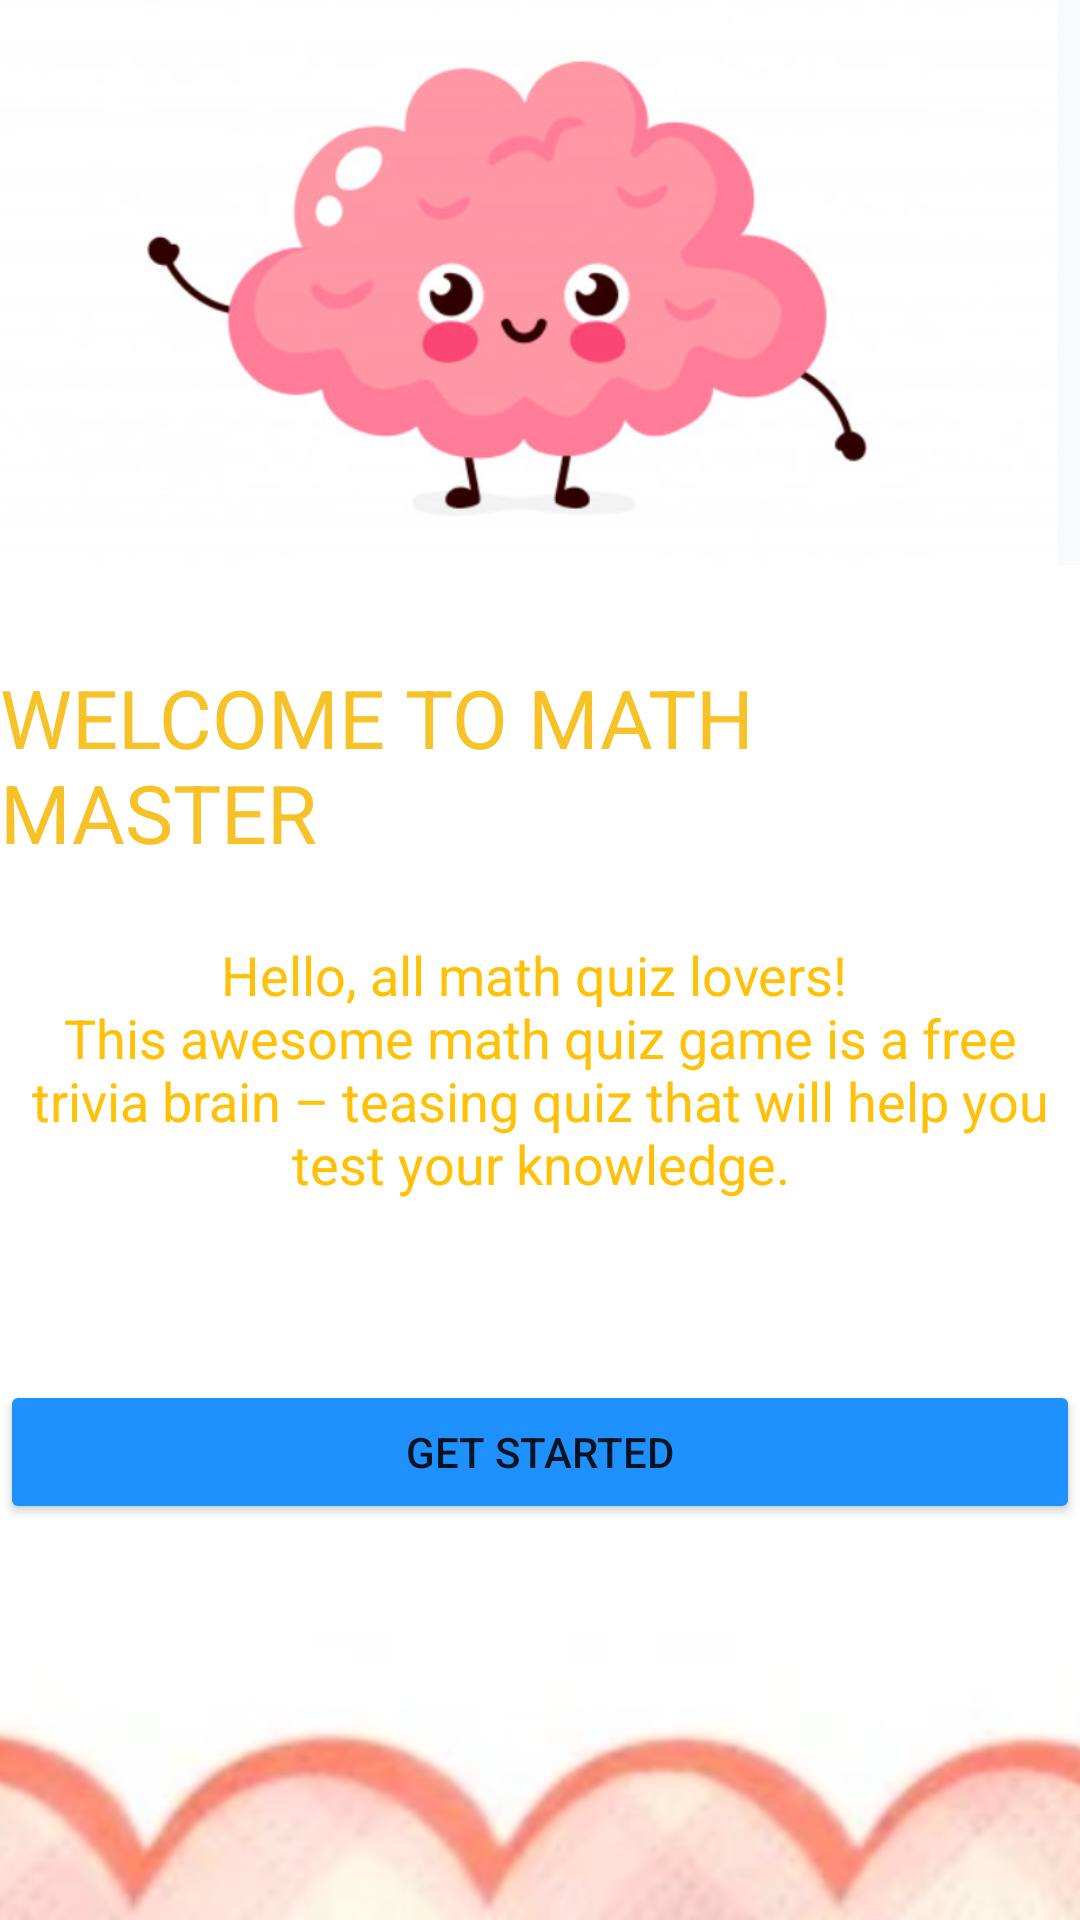

This screen was rendered from an Android layout file. Write that file and the resources it references.
<!-- AndroidManifest.xml: application theme Theme.Quiz -->
<!-- res/layout/activity_main.xml -->
<?xml version="1.0" encoding="utf-8"?>
<androidx.constraintlayout.widget.ConstraintLayout xmlns:android="http://schemas.android.com/apk/res/android"
    xmlns:app="http://schemas.android.com/apk/res-auto"
    xmlns:tools="http://schemas.android.com/tools"
    android:layout_width="match_parent"
    android:layout_height="match_parent"
    tools:context=".MainActivity">

    <TextView
        android:id="@+id/tv1"
        style="@style/TextAppearance.AppCompat.Subhead"
        android:layout_width="wrap_content"
        android:layout_height="wrap_content"
        android:layout_gravity="center_horizontal"
        android:text="@string/text"
        android:textAlignment="center"
        android:textColor="#FFC107"
        android:textSize="18sp"
        app:layout_constraintBottom_toBottomOf="parent"
        app:layout_constraintHorizontal_bias="0.563"
        app:layout_constraintLeft_toLeftOf="parent"
        app:layout_constraintRight_toRightOf="parent"
        app:layout_constraintTop_toTopOf="parent"
        app:layout_constraintVertical_bias="0.566" />

    <TextView
        android:id="@+id/tv2"
        style="@style/TextAppearance.AppCompat.Headline"
        android:layout_width="wrap_content"
        android:layout_height="wrap_content"
        android:layout_marginBottom="24dp"
        android:text="@string/welcome"
        android:textColor="#F6C227"
        android:textSize="27sp"
        app:layout_constraintBottom_toTopOf="@id/tv1"
        app:layout_constraintEnd_toEndOf="parent"
        app:layout_constraintHorizontal_bias="0.504"
        app:layout_constraintStart_toStartOf="parent" />

    <ImageView
        android:id="@+id/img1"
        android:layout_width="362dp"
        android:layout_height="242dp"
        android:layout_marginBottom="24dp"
        android:src="@drawable/ic_hello"
        app:layout_constraintBottom_toTopOf="@id/tv2"
        app:layout_constraintEnd_toEndOf="parent"
        app:layout_constraintStart_toStartOf="parent" />

    <Button
        android:id="@+id/btnStart"
        android:layout_width="0dp"
        android:layout_height="wrap_content"
        android:layout_marginTop="60dp"
        android:onClick="Start"
        android:text="@string/start"
        app:backgroundTint="@color/dodgerblue"
        app:layout_constraintEnd_toEndOf="@id/tv2"
        app:layout_constraintHorizontal_bias="0.0"
        app:layout_constraintStart_toStartOf="@id/tv2"
        app:layout_constraintTop_toBottomOf="@id/tv1" />

    <ImageView
        android:id="@+id/img2"
        android:layout_width="0dp"
        android:layout_height="120dp"
        android:background="#FFFFFD"
        android:scaleType="centerCrop"
        android:src="@drawable/ic_border"
        app:layout_constraintBottom_toBottomOf="parent"
        app:layout_constraintEnd_toEndOf="parent"
        app:layout_constraintHorizontal_bias="1.0"
        app:layout_constraintStart_toStartOf="parent" />


</androidx.constraintlayout.widget.ConstraintLayout>
<!-- resources referenced by this layout -->
<resources>
  <color name="dodgerblue">#1e90ff</color>
  <!-- drawable ic_border: png bitmap (drawable-v24, 61496 bytes) -->
  <!-- drawable ic_hello: png bitmap (drawable-v24, 121838 bytes) -->
  <string name="start">Get started</string>
  <string name="text">Hello, all math quiz lovers! \nThis awesome math quiz game is a free trivia brain – teasing quiz that will help you test your knowledge.  </string>
  <string name="welcome">WELCOME TO MATH MASTER</string>
  <style name="Theme.Quiz" parent="Theme.MaterialComponents.Light.NoActionBar">
          
          <item name="colorPrimary">@color/purple_500</item>
          <item name="colorPrimaryVariant">@color/purple_700</item>
          <item name="colorOnPrimary">@color/white</item>
          
          <item name="colorSecondary">@color/teal_200</item>
          <item name="colorSecondaryVariant">@color/teal_700</item>
          <item name="colorOnSecondary">@color/black</item>
          
          <item name="android:statusBarColor" tools:targetApi="l">?attr/colorPrimaryVariant</item>
          
      </style>
  <color name="purple_500">#FF6200EE</color>
  <color name="purple_700">#FF3700B3</color>
  <color name="white">#FFFFFFFF</color>
  <color name="teal_200">#FF03DAC5</color>
  <color name="teal_700">#FF018786</color>
  <color name="black">#FF000000</color>
</resources>
